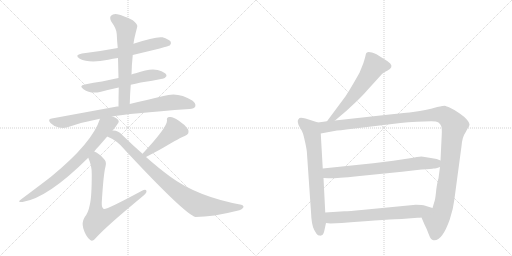
t = 0.00 s
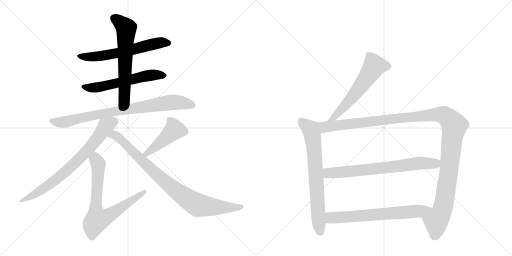
t = 2.19 s
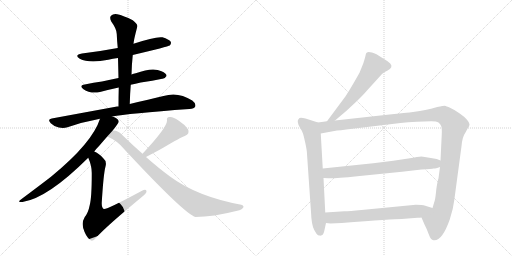
t = 4.38 s
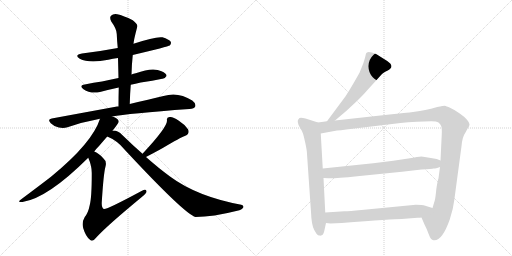
t = 6.57 s
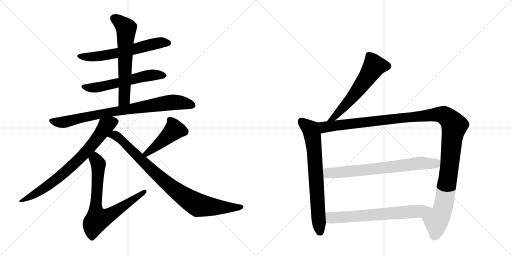
t = 8.76 s
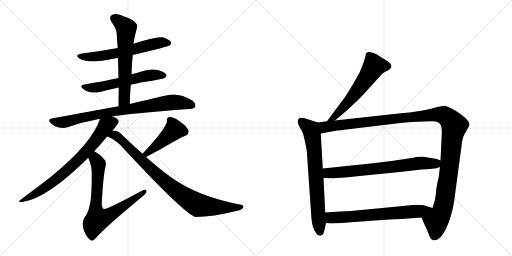
t = 10.96 s

The animated SVG that drew these frames (rendered in a browser with its animation timeline set to each time). Animation: 13 CSS @keyframes rules; one cycle of 10.96 s.

<svg version="1.1" viewBox="0 0 2048 1024" xmlns="http://www.w3.org/2000/svg">
  <g stroke="lightgray" stroke-dasharray="1,1" stroke-width="1" transform="scale(4, 4)">
    <line x1="0" y1="0" x2="256" y2="256"></line>
    <line x1="256" y1="0" x2="0" y2="256"></line>
    <line x1="128" y1="0" x2="128" y2="256"></line>
    <line x1="0" y1="128" x2="256" y2="128"></line>
    <line x1="256" y1="0" x2="512" y2="256"></line>
    <line x1="512" y1="0" x2="256" y2="256"></line>
    <line x1="384" y1="0" x2="384" y2="256"></line>
    <line x1="256" y1="128" x2="512" y2="128"></line>
  </g>
<g transform="scale(1, -1) translate(0, -850)">
   <style type="text/css">
    @keyframes keyframes0 {
      from {
       stroke: black;
       stroke-dashoffset: 615;
       stroke-width: 128;
       }
       67% {
       animation-timing-function: step-end;
       stroke: black;
       stroke-dashoffset: 0;
       stroke-width: 128;
       }
       to {
       stroke: black;
       stroke-width: 1024;
       }
       }
       #make-me-a-hanzi-animation-0 {
         animation: keyframes0 0.750488s both;
         animation-delay: 0.000000s;
         animation-timing-function: linear;
       }
    @keyframes keyframes1 {
      from {
       stroke: black;
       stroke-dashoffset: 582;
       stroke-width: 128;
       }
       65% {
       animation-timing-function: step-end;
       stroke: black;
       stroke-dashoffset: 0;
       stroke-width: 128;
       }
       to {
       stroke: black;
       stroke-width: 1024;
       }
       }
       #make-me-a-hanzi-animation-1 {
         animation: keyframes1 0.723633s both;
         animation-delay: 0.750488s;
         animation-timing-function: linear;
       }
    @keyframes keyframes2 {
      from {
       stroke: black;
       stroke-dashoffset: 630;
       stroke-width: 128;
       }
       67% {
       animation-timing-function: step-end;
       stroke: black;
       stroke-dashoffset: 0;
       stroke-width: 128;
       }
       to {
       stroke: black;
       stroke-width: 1024;
       }
       }
       #make-me-a-hanzi-animation-2 {
         animation: keyframes2 0.762695s both;
         animation-delay: 1.474121s;
         animation-timing-function: linear;
       }
    @keyframes keyframes3 {
      from {
       stroke: black;
       stroke-dashoffset: 828;
       stroke-width: 128;
       }
       73% {
       animation-timing-function: step-end;
       stroke: black;
       stroke-dashoffset: 0;
       stroke-width: 128;
       }
       to {
       stroke: black;
       stroke-width: 1024;
       }
       }
       #make-me-a-hanzi-animation-3 {
         animation: keyframes3 0.923828s both;
         animation-delay: 2.236816s;
         animation-timing-function: linear;
       }
    @keyframes keyframes4 {
      from {
       stroke: black;
       stroke-dashoffset: 750;
       stroke-width: 128;
       }
       71% {
       animation-timing-function: step-end;
       stroke: black;
       stroke-dashoffset: 0;
       stroke-width: 128;
       }
       to {
       stroke: black;
       stroke-width: 1024;
       }
       }
       #make-me-a-hanzi-animation-4 {
         animation: keyframes4 0.860352s both;
         animation-delay: 3.160645s;
         animation-timing-function: linear;
       }
    @keyframes keyframes5 {
      from {
       stroke: black;
       stroke-dashoffset: 738;
       stroke-width: 128;
       }
       71% {
       animation-timing-function: step-end;
       stroke: black;
       stroke-dashoffset: 0;
       stroke-width: 128;
       }
       to {
       stroke: black;
       stroke-width: 1024;
       }
       }
       #make-me-a-hanzi-animation-5 {
         animation: keyframes5 0.850586s both;
         animation-delay: 4.020996s;
         animation-timing-function: linear;
       }
    @keyframes keyframes6 {
      from {
       stroke: black;
       stroke-dashoffset: 452;
       stroke-width: 128;
       }
       60% {
       animation-timing-function: step-end;
       stroke: black;
       stroke-dashoffset: 0;
       stroke-width: 128;
       }
       to {
       stroke: black;
       stroke-width: 1024;
       }
       }
       #make-me-a-hanzi-animation-6 {
         animation: keyframes6 0.617839s both;
         animation-delay: 4.871582s;
         animation-timing-function: linear;
       }
    @keyframes keyframes7 {
      from {
       stroke: black;
       stroke-dashoffset: 886;
       stroke-width: 128;
       }
       74% {
       animation-timing-function: step-end;
       stroke: black;
       stroke-dashoffset: 0;
       stroke-width: 128;
       }
       to {
       stroke: black;
       stroke-width: 1024;
       }
       }
       #make-me-a-hanzi-animation-7 {
         animation: keyframes7 0.971029s both;
         animation-delay: 5.489421s;
         animation-timing-function: linear;
       }
    @keyframes keyframes8 {
      from {
       stroke: black;
       stroke-dashoffset: 594;
       stroke-width: 128;
       }
       66% {
       animation-timing-function: step-end;
       stroke: black;
       stroke-dashoffset: 0;
       stroke-width: 128;
       }
       to {
       stroke: black;
       stroke-width: 1024;
       }
       }
       #make-me-a-hanzi-animation-8 {
         animation: keyframes8 0.733398s both;
         animation-delay: 6.460449s;
         animation-timing-function: linear;
       }
    @keyframes keyframes9 {
      from {
       stroke: black;
       stroke-dashoffset: 722;
       stroke-width: 128;
       }
       70% {
       animation-timing-function: step-end;
       stroke: black;
       stroke-dashoffset: 0;
       stroke-width: 128;
       }
       to {
       stroke: black;
       stroke-width: 1024;
       }
       }
       #make-me-a-hanzi-animation-9 {
         animation: keyframes9 0.837565s both;
         animation-delay: 7.193848s;
         animation-timing-function: linear;
       }
    @keyframes keyframes10 {
      from {
       stroke: black;
       stroke-dashoffset: 1272;
       stroke-width: 128;
       }
       81% {
       animation-timing-function: step-end;
       stroke: black;
       stroke-dashoffset: 0;
       stroke-width: 128;
       }
       to {
       stroke: black;
       stroke-width: 1024;
       }
       }
       #make-me-a-hanzi-animation-10 {
         animation: keyframes10 1.285156s both;
         animation-delay: 8.031413s;
         animation-timing-function: linear;
       }
    @keyframes keyframes11 {
      from {
       stroke: black;
       stroke-dashoffset: 721;
       stroke-width: 128;
       }
       70% {
       animation-timing-function: step-end;
       stroke: black;
       stroke-dashoffset: 0;
       stroke-width: 128;
       }
       to {
       stroke: black;
       stroke-width: 1024;
       }
       }
       #make-me-a-hanzi-animation-11 {
         animation: keyframes11 0.836751s both;
         animation-delay: 9.316569s;
         animation-timing-function: linear;
       }
    @keyframes keyframes12 {
      from {
       stroke: black;
       stroke-dashoffset: 677;
       stroke-width: 128;
       }
       69% {
       animation-timing-function: step-end;
       stroke: black;
       stroke-dashoffset: 0;
       stroke-width: 128;
       }
       to {
       stroke: black;
       stroke-width: 1024;
       }
       }
       #make-me-a-hanzi-animation-12 {
         animation: keyframes12 0.800944s both;
         animation-delay: 10.153320s;
         animation-timing-function: linear;
       }
</style>
<path d="M 531 630 Q 673 664 679 668 Q 686 675 683 683 Q 676 693 650 701 Q 622 705 534 675 L 471 658 Q 402 645 328 636 Q 295 630 319 615 Q 356 596 433 611 Q 451 615 472 618 L 531 630 Z" fill="lightgray"></path> 
<path d="M 523 511 Q 541 515 563 520 Q 611 527 649 535 Q 659 534 666 546 Q 667 556 646 565 Q 612 583 543 557 Q 534 556 526 552 L 474 538 Q 440 531 408 524 Q 375 520 339 512 Q 314 508 334 493 Q 361 474 400 482 Q 433 491 475 500 L 523 511 Z" fill="lightgray"></path> 
<path d="M 519 434 Q 520 474 523 511 L 526 552 Q 527 592 531 630 L 534 675 Q 535 690 549 743 Q 552 753 531 769 Q 494 788 469 793 Q 453 796 444 787 Q 437 780 445 764 Q 467 734 467 714 Q 468 687 471 658 L 472 618 Q 473 579 474 538 L 475 500 Q 474 463 474 424 C 474 394 518 404 519 434 Z" fill="lightgray"></path> 
<path d="M 449 384 Q 509 396 758 414 Q 777 415 781 424 Q 785 436 769 448 Q 712 485 654 466 Q 597 453 519 434 L 474 424 Q 470 425 468 424 Q 348 402 207 376 Q 188 373 203 357 Q 216 344 235 340 Q 254 336 270 341 Q 330 362 400 375 L 449 384 Z" fill="lightgray"></path> 
<path d="M 450 327 Q 475 358 475 364 Q 474 376 449 384 C 421 396 409 401 400 375 Q 370 279 204 143 Q 156 106 85 53 Q 66 40 90 42 Q 190 57 353 219 L 377 244 Q 386 256 397 267 Q 415 288 429 304 L 450 327 Z" fill="lightgray"></path> 
<path d="M 353 219 Q 368 185 367 154 Q 367 60 359 30 Q 353 -1 339 -18 Q 326 -40 333 -63 Q 343 -97 361 -110 Q 371 -119 386 -99 Q 428 -53 566 61 Q 585 76 586 83 Q 587 98 566 86 Q 425 10 415 14 Q 406 20 407 40 Q 414 155 422 184 Q 428 205 413 217 Q 394 238 377 244 C 351 258 342 247 353 219 Z" fill="lightgray"></path> 
<path d="M 584 222 Q 624 243 651 258 Q 723 301 739 306 Q 761 315 752 333 Q 739 352 714 368 Q 692 384 678 382 Q 665 381 668 367 Q 668 340 570 235 C 550 213 557 208 584 222 Z" fill="lightgray"></path> 
<path d="M 570 235 Q 531 269 489 310 Q 473 328 454 328 Q 451 328 450 327 C 420 331 402 317 429 304 Q 469 288 498 252 Q 739 -7 782 -18 Q 851 -18 949 7 Q 968 11 973 20 Q 977 27 965 31 Q 788 64 680 144 Q 635 177 584 222 L 570 235 Z" fill="lightgray"></path> 
<path d="M 1340 368 L 1386 407 L 1430 448 Q 1463 481 1468 488 L 1528 554 Q 1539 563 1549 567 Q 1575 580 1561 596 Q 1554 604 1536 614 L 1506 633 Q 1475 647 1468 640 Q 1464 639 1463 632 Q 1462 624 1453 596 L 1438 559 Q 1408 505 1383 466 L 1308 365 C 1290 341 1317 349 1340 368 Z" fill="lightgray"></path> 
<path d="M 1297 -74 L 1304 -42 L 1301 0 L 1294 138 L 1291 176 L 1283 316 C 1281 346 1281 357 1272 360 L 1222 376 Q 1204 381 1198 378 Q 1189 371 1191 362 Q 1192 353 1200 339 Q 1209 325 1211 318 Q 1214 311 1221 279 Q 1228 247 1228 234 L 1244 2 Q 1246 -51 1257 -70 Q 1268 -89 1271 -90 Q 1275 -92 1280 -92 Q 1281 -94 1283 -92 Q 1293 -92 1297 -74 Z" fill="lightgray"></path> 
<path d="M 1686 -20 L 1698 -48 Q 1707 -65 1715 -87 Q 1723 -110 1734 -111 Q 1768 -116 1799 -28 Q 1813 14 1817 49 L 1846 265 Q 1849 303 1862 320 L 1871 337 Q 1878 346 1878 353 Q 1878 359 1868 371 Q 1859 382 1839 396 Q 1820 410 1802 418 Q 1784 426 1779 427 Q 1774 427 1749 422 Q 1698 407 1659 403 Q 1620 398 1558 392 L 1340 368 L 1308 365 L 1272 360 C 1242 356 1253 311 1283 316 L 1348 328 Q 1362 329 1385 332 L 1602 358 Q 1630 362 1668 363 L 1725 365 Q 1746 365 1754 360 Q 1762 354 1765 345 Q 1768 336 1767 312 L 1762 208 L 1760 182 L 1754 137 Q 1749 122 1745 91 Q 1742 59 1739 48 L 1730 18 C 1721 -11 1674 8 1686 -20 Z" fill="lightgray"></path> 
<path d="M 1493 197 L 1291 176 C 1261 173 1264 139 1294 138 L 1314 137 Q 1340 136 1429 145 L 1608 163 L 1686 172 Q 1730 174 1734 176 Q 1739 175 1760 182 C 1789 191 1790 197 1762 208 L 1747 214 Q 1694 224 1685 224 Q 1676 224 1633 216 L 1573 207 L 1493 197 Z" fill="lightgray"></path> 
<path d="M 1304 -42 L 1322 -44 L 1367 -42 Q 1574 -26 1607 -26 L 1670 -21 Q 1681 -21 1686 -20 C 1716 -18 1759 9 1730 18 L 1701 27 Q 1690 31 1663 31 L 1446 10 Q 1398 5 1378 5 L 1301 0 C 1271 -2 1274 -39 1304 -42 Z" fill="lightgray"></path> 
      <clipPath id="make-me-a-hanzi-clip-0">
      <path d="M 531 630 Q 673 664 679 668 Q 686 675 683 683 Q 676 693 650 701 Q 622 705 534 675 L 471 658 Q 402 645 328 636 Q 295 630 319 615 Q 356 596 433 611 Q 451 615 472 618 L 531 630 Z" fill="lightgray"></path>
      </clipPath>
      <path clip-path="url(#make-me-a-hanzi-clip-0)" d="M 321 627 L 349 622 L 403 625 L 540 652 L 618 676 L 673 678 " fill="none" id="make-me-a-hanzi-animation-0" stroke-dasharray="487 974" stroke-linecap="round"></path>

      <clipPath id="make-me-a-hanzi-clip-1">
      <path d="M 523 511 Q 541 515 563 520 Q 611 527 649 535 Q 659 534 666 546 Q 667 556 646 565 Q 612 583 543 557 Q 534 556 526 552 L 474 538 Q 440 531 408 524 Q 375 520 339 512 Q 314 508 334 493 Q 361 474 400 482 Q 433 491 475 500 L 523 511 Z" fill="lightgray"></path>
      </clipPath>
      <path clip-path="url(#make-me-a-hanzi-clip-1)" d="M 335 503 L 402 503 L 605 550 L 656 547 " fill="none" id="make-me-a-hanzi-animation-1" stroke-dasharray="454 908" stroke-linecap="round"></path>

      <clipPath id="make-me-a-hanzi-clip-2">
      <path d="M 519 434 Q 520 474 523 511 L 526 552 Q 527 592 531 630 L 534 675 Q 535 690 549 743 Q 552 753 531 769 Q 494 788 469 793 Q 453 796 444 787 Q 437 780 445 764 Q 467 734 467 714 Q 468 687 471 658 L 472 618 Q 473 579 474 538 L 475 500 Q 474 463 474 424 C 474 394 518 404 519 434 Z" fill="lightgray"></path>
      </clipPath>
      <path clip-path="url(#make-me-a-hanzi-clip-2)" d="M 456 777 L 505 737 L 498 459 L 480 432 " fill="none" id="make-me-a-hanzi-animation-2" stroke-dasharray="502 1004" stroke-linecap="round"></path>

      <clipPath id="make-me-a-hanzi-clip-3">
      <path d="M 449 384 Q 509 396 758 414 Q 777 415 781 424 Q 785 436 769 448 Q 712 485 654 466 Q 597 453 519 434 L 474 424 Q 470 425 468 424 Q 348 402 207 376 Q 188 373 203 357 Q 216 344 235 340 Q 254 336 270 341 Q 330 362 400 375 L 449 384 Z" fill="lightgray"></path>
      </clipPath>
      <path clip-path="url(#make-me-a-hanzi-clip-3)" d="M 206 366 L 260 362 L 421 398 L 680 440 L 713 441 L 769 429 " fill="none" id="make-me-a-hanzi-animation-3" stroke-dasharray="700 1400" stroke-linecap="round"></path>

      <clipPath id="make-me-a-hanzi-clip-4">
      <path d="M 450 327 Q 475 358 475 364 Q 474 376 449 384 C 421 396 409 401 400 375 Q 370 279 204 143 Q 156 106 85 53 Q 66 40 90 42 Q 190 57 353 219 L 377 244 Q 386 256 397 267 Q 415 288 429 304 L 450 327 Z" fill="lightgray"></path>
      </clipPath>
      <path clip-path="url(#make-me-a-hanzi-clip-4)" d="M 465 364 L 447 361 L 424 347 L 349 247 L 255 157 L 177 97 L 94 50 " fill="none" id="make-me-a-hanzi-animation-4" stroke-dasharray="622 1244" stroke-linecap="round"></path>

      <clipPath id="make-me-a-hanzi-clip-5">
      <path d="M 353 219 Q 368 185 367 154 Q 367 60 359 30 Q 353 -1 339 -18 Q 326 -40 333 -63 Q 343 -97 361 -110 Q 371 -119 386 -99 Q 428 -53 566 61 Q 585 76 586 83 Q 587 98 566 86 Q 425 10 415 14 Q 406 20 407 40 Q 414 155 422 184 Q 428 205 413 217 Q 394 238 377 244 C 351 258 342 247 353 219 Z" fill="lightgray"></path>
      </clipPath>
      <path clip-path="url(#make-me-a-hanzi-clip-5)" d="M 379 234 L 393 192 L 382 17 L 390 -27 L 439 -10 L 576 83 " fill="none" id="make-me-a-hanzi-animation-5" stroke-dasharray="610 1220" stroke-linecap="round"></path>

      <clipPath id="make-me-a-hanzi-clip-6">
      <path d="M 584 222 Q 624 243 651 258 Q 723 301 739 306 Q 761 315 752 333 Q 739 352 714 368 Q 692 384 678 382 Q 665 381 668 367 Q 668 340 570 235 C 550 213 557 208 584 222 Z" fill="lightgray"></path>
      </clipPath>
      <path clip-path="url(#make-me-a-hanzi-clip-6)" d="M 677 372 L 698 331 L 613 256 L 588 239 L 582 241 " fill="none" id="make-me-a-hanzi-animation-6" stroke-dasharray="324 648" stroke-linecap="round"></path>

      <clipPath id="make-me-a-hanzi-clip-7">
      <path d="M 570 235 Q 531 269 489 310 Q 473 328 454 328 Q 451 328 450 327 C 420 331 402 317 429 304 Q 469 288 498 252 Q 739 -7 782 -18 Q 851 -18 949 7 Q 968 11 973 20 Q 977 27 965 31 Q 788 64 680 144 Q 635 177 584 222 L 570 235 Z" fill="lightgray"></path>
      </clipPath>
      <path clip-path="url(#make-me-a-hanzi-clip-7)" d="M 438 306 L 457 310 L 471 302 L 658 124 L 787 32 L 884 20 L 964 22 " fill="none" id="make-me-a-hanzi-animation-7" stroke-dasharray="758 1516" stroke-linecap="round"></path>

      <clipPath id="make-me-a-hanzi-clip-8">
      <path d="M 1340 368 L 1386 407 L 1430 448 Q 1463 481 1468 488 L 1528 554 Q 1539 563 1549 567 Q 1575 580 1561 596 Q 1554 604 1536 614 L 1506 633 Q 1475 647 1468 640 Q 1464 639 1463 632 Q 1462 624 1453 596 L 1438 559 Q 1408 505 1383 466 L 1308 365 C 1290 341 1317 349 1340 368 Z" fill="lightgray"></path>
      </clipPath>
      <path clip-path="url(#make-me-a-hanzi-clip-8)" d="M 1548 584 L 1497 586 L 1420 473 L 1338 382 L 1313 371 " fill="none" id="make-me-a-hanzi-animation-8" stroke-dasharray="466 932" stroke-linecap="round"></path>

      <clipPath id="make-me-a-hanzi-clip-9">
      <path d="M 1297 -74 L 1304 -42 L 1301 0 L 1294 138 L 1291 176 L 1283 316 C 1281 346 1281 357 1272 360 L 1222 376 Q 1204 381 1198 378 Q 1189 371 1191 362 Q 1192 353 1200 339 Q 1209 325 1211 318 Q 1214 311 1221 279 Q 1228 247 1228 234 L 1244 2 Q 1246 -51 1257 -70 Q 1268 -89 1271 -90 Q 1275 -92 1280 -92 Q 1281 -94 1283 -92 Q 1293 -92 1297 -74 Z" fill="lightgray"></path>
      </clipPath>
      <path clip-path="url(#make-me-a-hanzi-clip-9)" d="M 1204 367 L 1244 330 L 1250 306 L 1276 -56 L 1282 -79 " fill="none" id="make-me-a-hanzi-animation-9" stroke-dasharray="594 1188" stroke-linecap="round"></path>

      <clipPath id="make-me-a-hanzi-clip-10">
      <path d="M 1686 -20 L 1698 -48 Q 1707 -65 1715 -87 Q 1723 -110 1734 -111 Q 1768 -116 1799 -28 Q 1813 14 1817 49 L 1846 265 Q 1849 303 1862 320 L 1871 337 Q 1878 346 1878 353 Q 1878 359 1868 371 Q 1859 382 1839 396 Q 1820 410 1802 418 Q 1784 426 1779 427 Q 1774 427 1749 422 Q 1698 407 1659 403 Q 1620 398 1558 392 L 1340 368 L 1308 365 L 1272 360 C 1242 356 1253 311 1283 316 L 1348 328 Q 1362 329 1385 332 L 1602 358 Q 1630 362 1668 363 L 1725 365 Q 1746 365 1754 360 Q 1762 354 1765 345 Q 1768 336 1767 312 L 1762 208 L 1760 182 L 1754 137 Q 1749 122 1745 91 Q 1742 59 1739 48 L 1730 18 C 1721 -11 1674 8 1686 -20 Z" fill="lightgray"></path>
      </clipPath>
      <path clip-path="url(#make-me-a-hanzi-clip-10)" d="M 1279 354 L 1299 341 L 1748 393 L 1775 390 L 1791 380 L 1818 347 L 1776 34 L 1763 -8 L 1745 -33 L 1738 -93 " fill="none" id="make-me-a-hanzi-animation-10" stroke-dasharray="1144 2288" stroke-linecap="round"></path>

      <clipPath id="make-me-a-hanzi-clip-11">
      <path d="M 1493 197 L 1291 176 C 1261 173 1264 139 1294 138 L 1314 137 Q 1340 136 1429 145 L 1608 163 L 1686 172 Q 1730 174 1734 176 Q 1739 175 1760 182 C 1789 191 1790 197 1762 208 L 1747 214 Q 1694 224 1685 224 Q 1676 224 1633 216 L 1573 207 L 1493 197 Z" fill="lightgray"></path>
      </clipPath>
      <path clip-path="url(#make-me-a-hanzi-clip-11)" d="M 1299 145 L 1313 158 L 1509 175 L 1684 198 L 1742 196 L 1755 202 " fill="none" id="make-me-a-hanzi-animation-11" stroke-dasharray="593 1186" stroke-linecap="round"></path>

      <clipPath id="make-me-a-hanzi-clip-12">
      <path d="M 1304 -42 L 1322 -44 L 1367 -42 Q 1574 -26 1607 -26 L 1670 -21 Q 1681 -21 1686 -20 C 1716 -18 1759 9 1730 18 L 1701 27 Q 1690 31 1663 31 L 1446 10 Q 1398 5 1378 5 L 1301 0 C 1271 -2 1274 -39 1304 -42 Z" fill="lightgray"></path>
      </clipPath>
      <path clip-path="url(#make-me-a-hanzi-clip-12)" d="M 1309 -6 L 1323 -20 L 1378 -20 L 1674 5 L 1722 17 " fill="none" id="make-me-a-hanzi-animation-12" stroke-dasharray="549 1098" stroke-linecap="round"></path>

</g>
</svg>
